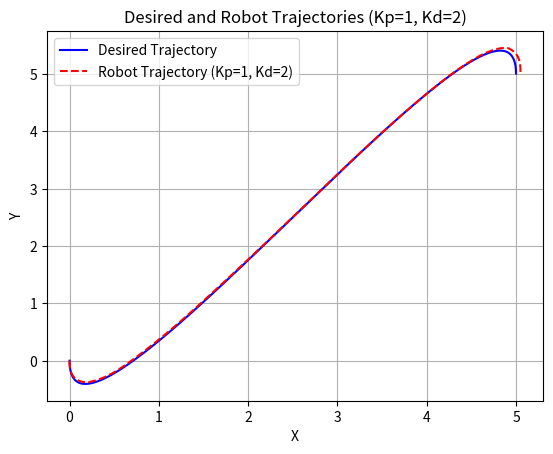
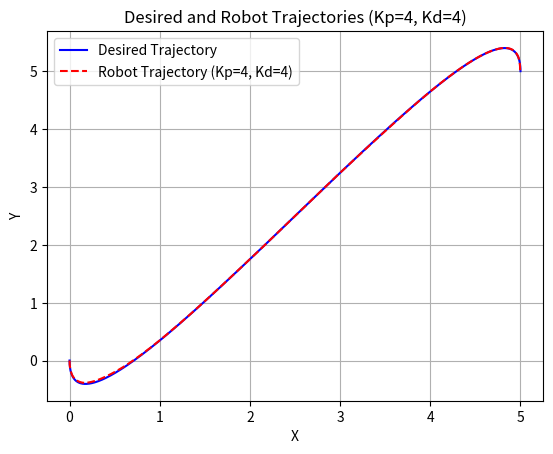
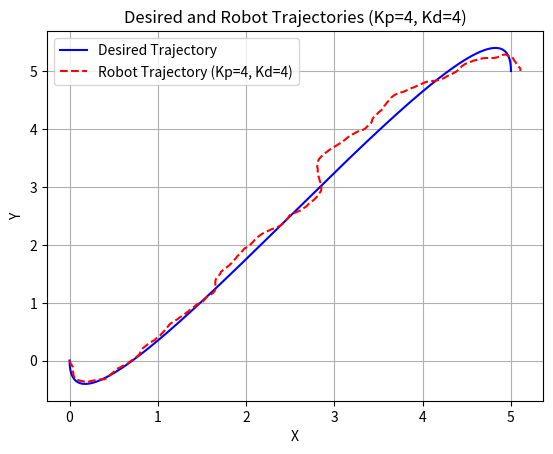
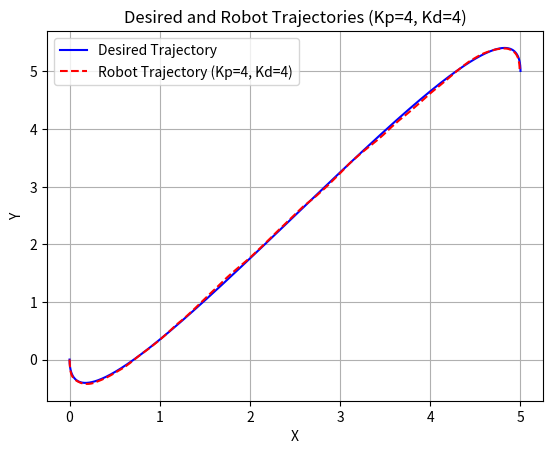

Write Python code to recreate these figures, in order.
#!/usr/bin/env python
# coding: utf-8

# In[1]:


import numpy as np
import matplotlib.pyplot as plt


# # Set Kp=1 , Kd=2   **( noise_std_v = 0.01 , noise_std_theta = 0.001 )**
# 

# In[2]:


# time vector
t = np.arange(0, 15, 0.01)  # time step
T = 15

t


# In[3]:


#  matrix A
A = np.array([
    [1, 0, 0, 0, 0, 0, 0, 0],
    [0, 1, 0, 0, 0, 0, 0, 0],
    [0, 0, 0, 0, 1, 0, 0, 0],
    [0, 0, 0, 0, 0, 1, 0, 0],
    [1, T, T**2, T**3, 0, 0, 0, 0],
    [0, 1, 2*T, 3*T**2, 0, 0, 0, 0],
    [0, 0, 0, 0, 1, T, T**2, T**3],
    [0, 0, 0, 0, 0, 1, 2*T, 3*T**2]
])

A


# In[4]:


# pseudo-inverse of A
Ainv = np.linalg.pinv(A)

Ainv


# In[5]:


# vector b
b = np.array([0, 0, 0, -0.5, 5, 0, 5, -0.5])
b


# In[6]:


# Cefficients using matrix multiplication
x = np.matmul(Ainv, b)
x


# In[7]:


# Extracting coefficients
a11, a12, a13, a14, a21, a22, a23, a24 = x
x


# In[8]:


# Calculating X and Y with polynomial equations
X_desired = a11 + a12 * t + a13 * t**2 + a14 * t**3
Y_desired = a21 + a22 * t + a23 * t**2 + a24 * t**3
X_desired
Y_desired


# In[9]:


# Calculating x_double_dot and y_double_dot from the trajectory
x_double_dot = np.gradient(np.gradient(X_desired, t), t)
y_double_dot = np.gradient(np.gradient(Y_desired, t), t)

print("x_double_dot values:")
print(x_double_dot)
print("y_double_dot values:")
print(y_double_dot)

# robot states
x_robot = X_desired[0]
y_robot = Y_desired[0]
theta_robot = np.arctan2(np.gradient(Y_desired, t)[0], np.gradient(X_desired, t)[0])
V_robot = np.sqrt(np.gradient(X_desired, t)[0]**2 + np.gradient(Y_desired, t)[0]**2)

print("Initial robot state values:")
print("x_robot:", x_robot)
print("y_robot:", y_robot)
print("theta_robot:", theta_robot)
print("V_robot:", V_robot)

# store robot states
x_robot_states = [x_robot]
y_robot_states = [y_robot]

noise_std_v = 0.01
noise_std_theta = 0.001

print("Noise standard deviations:")
print("noise_std_v:", noise_std_v)
print("noise_std_theta:", noise_std_theta)


# In[10]:


# Set Proportional and derivative gains
kpx = 1
kpy = 1
kdx = 2
kdy = 2

print("Proportional and derivative gains:")
print("kpx:", kpx)
print("kpy:", kpy)
print("kdx:", kdx)
print("kdy:", kdy)


# In[11]:


# the unicycle equations using Euler's method
for i in range(1, len(t)):
    # Calculating error terms
    x_error = x_robot - X_desired[i]
    y_error = y_robot - Y_desired[i]
    x_dot_error = V_robot * np.cos(theta_robot) - np.gradient(X_desired, t)[i]
    y_dot_error = V_robot * np.sin(theta_robot) - np.gradient(Y_desired, t)[i]

    # Calculating control inputs using the closed-loop controller with matrix inverse
    A_inv = np.linalg.inv(np.array([
        [np.cos(theta_robot), -V_robot * np.sin(theta_robot)],
        [np.sin(theta_robot), V_robot * np.cos(theta_robot)]
    ]))
    b = np.array([
        x_double_dot[i] - kpx * x_error - kdx * x_dot_error,
        y_double_dot[i] - kpy * y_error - kdy * y_dot_error
    ])
    control_inputs = np.matmul(A_inv, b)

    # Extracting control inputs
    a = control_inputs[0]
    omega = control_inputs[1]

    # Adding noise to V and theta
    V_robot += a * (t[i] - t[i-1]) + np.random.normal(0, noise_std_v)
    theta_robot += omega * (t[i] - t[i-1]) + np.random.normal(0, noise_std_theta)

    # Update robot states
    x_robot += V_robot * np.cos(theta_robot) * (t[i] - t[i-1])
    y_robot += V_robot * np.sin(theta_robot) * (t[i] - t[i-1])

    x_robot_states.append(x_robot)
    y_robot_states.append(y_robot)

# Plot the desired trajectory and robot trajectory for Kp = 1 and Kd = 2
plt.figure()
plt.plot(X_desired, Y_desired, label='Desired Trajectory', color='blue')
plt.plot(x_robot_states, y_robot_states, label='Robot Trajectory (Kp=1, Kd=2)', linestyle='--', color='red')
plt.xlabel('X')
plt.ylabel('Y')
plt.legend()
plt.title('Desired and Robot Trajectories (Kp=1, Kd=2)')
plt.grid(True)
plt.show()


# # Set Kp=4 , Kd=4 (**noise_std_v = 0.01 noise_std_theta = 0.001**)
# 
# 

# In[30]:


import numpy as np
import matplotlib.pyplot as plt

# time vector
t = np.arange(0, 15, 0.01)  # time step
T = 15

#  matrix A
A = np.array([
    [1, 0, 0, 0, 0, 0, 0, 0],
    [0, 1, 0, 0, 0, 0, 0, 0],
    [0, 0, 0, 0, 1, 0, 0, 0],
    [0, 0, 0, 0, 0, 1, 0, 0],
    [1, T, T**2, T**3, 0, 0, 0, 0],
    [0, 1, 2*T, 3*T**2, 0, 0, 0, 0],
    [0, 0, 0, 0, 1, T, T**2, T**3],
    [0, 0, 0, 0, 0, 1, 2*T, 3*T**2]
])


# pseudo-inverse of A
Ainv = np.linalg.pinv(A)

# vector b
b = np.array([0, 0, 0, -0.5, 5, 0, 5, -0.5])

# Cefficients using matrix multiplication
x = np.matmul(Ainv, b)

# Extracting coefficients
a11, a12, a13, a14, a21, a22, a23, a24 = x

# Calculating X and Y with polynomial equations
X_desired = a11 + a12 * t + a13 * t**2 + a14 * t**3
Y_desired = a21 + a22 * t + a23 * t**2 + a24 * t**3
X_desired
Y_desired

# Calculating x_double_dot and y_double_dot from the trajectory
x_double_dot = np.gradient(np.gradient(X_desired, t), t)
y_double_dot = np.gradient(np.gradient(Y_desired, t), t)

print("x_double_dot values:")
print(x_double_dot)
print("y_double_dot values:")
print(y_double_dot)

# robot states
x_robot = X_desired[0]
y_robot = Y_desired[0]
theta_robot = np.arctan2(np.gradient(Y_desired, t)[0], np.gradient(X_desired, t)[0])
V_robot = np.sqrt(np.gradient(X_desired, t)[0]**2 + np.gradient(Y_desired, t)[0]**2)

print("Initial robot state values:")
print("x_robot:", x_robot)
print("y_robot:", y_robot)
print("theta_robot:", theta_robot)
print("V_robot:", V_robot)

# store robot states
x_robot_states = [x_robot]
y_robot_states = [y_robot]

noise_std_v = 0.01
noise_std_theta = 0.001

print("Noise standard deviations:")
print("noise_std_v:", noise_std_v)
print("noise_std_theta:", noise_std_theta)






# In[31]:


# Set Proportional and derivative gains
kpx = 4
kpy = 4
kdx = 4
kdy = 4

print("Proportional and derivative gains:")
print("kpx:", kpx)
print("kpy:", kpy)
print("kdx:", kdx)
print("kdy:", kdy)


# In[32]:


# the unicycle equations using Euler's method
for i in range(1, len(t)):
    # Calculating error terms
    x_error = x_robot - X_desired[i]
    y_error = y_robot - Y_desired[i]
    x_dot_error = V_robot * np.cos(theta_robot) - np.gradient(X_desired, t)[i]
    y_dot_error = V_robot * np.sin(theta_robot) - np.gradient(Y_desired, t)[i]

    # Calculating control inputs using the closed-loop controller with matrix inverse
    A_inv = np.linalg.inv(np.array([
        [np.cos(theta_robot), -V_robot * np.sin(theta_robot)],
        [np.sin(theta_robot), V_robot * np.cos(theta_robot)]
    ]))
    b = np.array([
        x_double_dot[i] - kpx * x_error - kdx * x_dot_error,
        y_double_dot[i] - kpy * y_error - kdy * y_dot_error
    ])
    control_inputs = np.matmul(A_inv, b)

    # Extracting control inputs
    a = control_inputs[0]
    omega = control_inputs[1]

    # Adding noise to V and theta
    V_robot += a * (t[i] - t[i-1]) + np.random.normal(0, noise_std_v)
    theta_robot += omega * (t[i] - t[i-1]) + np.random.normal(0, noise_std_theta)

    # Update robot states
    x_robot += V_robot * np.cos(theta_robot) * (t[i] - t[i-1])
    y_robot += V_robot * np.sin(theta_robot) * (t[i] - t[i-1])

    x_robot_states.append(x_robot)
    y_robot_states.append(y_robot)

# Plot the desired trajectory and robot trajectory for Kp = 4 and Kd = 4
plt.figure()
plt.plot(X_desired, Y_desired, label='Desired Trajectory', color='blue')
plt.plot(x_robot_states, y_robot_states, label='Robot Trajectory (Kp=4, Kd=4)', linestyle='--', color='red')
plt.xlabel('X')
plt.ylabel('Y')
plt.legend()
plt.title('Desired and Robot Trajectories (Kp=4, Kd=4)')
plt.grid(True)
plt.show()


# # Set Kp=4 , Kd=4 (**noise_std_v = 0.01; noise_std_theta = 0.1**)
# 
# 

# In[34]:


import numpy as np
import matplotlib.pyplot as plt

# time vector
t = np.arange(0, 15, 0.01)  # time step
T = 15

#  matrix A
A = np.array([
    [1, 0, 0, 0, 0, 0, 0, 0],
    [0, 1, 0, 0, 0, 0, 0, 0],
    [0, 0, 0, 0, 1, 0, 0, 0],
    [0, 0, 0, 0, 0, 1, 0, 0],
    [1, T, T**2, T**3, 0, 0, 0, 0],
    [0, 1, 2*T, 3*T**2, 0, 0, 0, 0],
    [0, 0, 0, 0, 1, T, T**2, T**3],
    [0, 0, 0, 0, 0, 1, 2*T, 3*T**2]
])


# pseudo-inverse of A
Ainv = np.linalg.pinv(A)

# vector b
b = np.array([0, 0, 0, -0.5, 5, 0, 5, -0.5])

# Cefficients using matrix multiplication
x = np.matmul(Ainv, b)

# Extracting coefficients
a11, a12, a13, a14, a21, a22, a23, a24 = x

# Calculating X and Y with polynomial equations
X_desired = a11 + a12 * t + a13 * t**2 + a14 * t**3
Y_desired = a21 + a22 * t + a23 * t**2 + a24 * t**3
X_desired
Y_desired

# Calculating x_double_dot and y_double_dot from the trajectory
x_double_dot = np.gradient(np.gradient(X_desired, t), t)
y_double_dot = np.gradient(np.gradient(Y_desired, t), t)

print("x_double_dot values:")
print(x_double_dot)
print("y_double_dot values:")
print(y_double_dot)

# robot states
x_robot = X_desired[0]
y_robot = Y_desired[0]
theta_robot = np.arctan2(np.gradient(Y_desired, t)[0], np.gradient(X_desired, t)[0])
V_robot = np.sqrt(np.gradient(X_desired, t)[0]**2 + np.gradient(Y_desired, t)[0]**2)

print("Initial robot state values:")
print("x_robot:", x_robot)
print("y_robot:", y_robot)
print("theta_robot:", theta_robot)
print("V_robot:", V_robot)

# store robot states
x_robot_states = [x_robot]
y_robot_states = [y_robot]

noise_std_v = 0.01
noise_std_theta = 0.1

print("Noise standard deviations:")
print("noise_std_v:", noise_std_v)
print("noise_std_theta:", noise_std_theta)


# Set Proportional and derivative gains
kpx = 4
kpy = 4
kdx = 4
kdy = 4

print("Proportional and derivative gains:")
print("kpx:", kpx)
print("kpy:", kpy)
print("kdx:", kdx)
print("kdy:", kdy)

# the unicycle equations using Euler's method
for i in range(1, len(t)):
    # Calculating error terms
    x_error = x_robot - X_desired[i]
    y_error = y_robot - Y_desired[i]
    x_dot_error = V_robot * np.cos(theta_robot) - np.gradient(X_desired, t)[i]
    y_dot_error = V_robot * np.sin(theta_robot) - np.gradient(Y_desired, t)[i]

    # Calculating control inputs using the closed-loop controller with matrix inverse
    A_inv = np.linalg.inv(np.array([
        [np.cos(theta_robot), -V_robot * np.sin(theta_robot)],
        [np.sin(theta_robot), V_robot * np.cos(theta_robot)]
    ]))
    b = np.array([
        x_double_dot[i] - (kpx * x_error) - (kdx * x_dot_error),
        y_double_dot[i] - (kpy * y_error) - (kdy * y_dot_error)
    ])
    control_inputs = np.matmul(A_inv, b)

    # Extracting control inputs
    a = control_inputs[0]
    omega = control_inputs[1]

    # Adding noise to V and theta
    V_robot += a * (t[i] - t[i-1]) + np.random.normal(0, noise_std_v)
    theta_robot += omega * (t[i] - t[i-1]) + np.random.normal(0, noise_std_theta)

    # Update robot states
    x_robot += V_robot * np.cos(theta_robot) * (t[i] - t[i-1])
    y_robot += V_robot * np.sin(theta_robot) * (t[i] - t[i-1])

    x_robot_states.append(x_robot)
    y_robot_states.append(y_robot)

# Plot the desired trajectory and robot trajectory for Kp = 4 and Kd = 4
plt.figure()
plt.plot(X_desired, Y_desired, label='Desired Trajectory', color='blue')
plt.plot(x_robot_states, y_robot_states, label='Robot Trajectory (Kp=4, Kd=4)', linestyle='--', color='red')
plt.xlabel('X')
plt.ylabel('Y')
plt.legend()
plt.title('Desired and Robot Trajectories (Kp=4, Kd=4)')
plt.grid(True)
plt.show()


# # Set Kp=4 , Kd=4 (**noise_std_v = 0.01; noise_std_theta = 0.01**)

# In[36]:


import numpy as np
import matplotlib.pyplot as plt

# time vector
t = np.arange(0, 15, 0.01)  # time step
T = 15

#  matrix A
A = np.array([
    [1, 0, 0, 0, 0, 0, 0, 0],
    [0, 1, 0, 0, 0, 0, 0, 0],
    [0, 0, 0, 0, 1, 0, 0, 0],
    [0, 0, 0, 0, 0, 1, 0, 0],
    [1, T, T**2, T**3, 0, 0, 0, 0],
    [0, 1, 2*T, 3*T**2, 0, 0, 0, 0],
    [0, 0, 0, 0, 1, T, T**2, T**3],
    [0, 0, 0, 0, 0, 1, 2*T, 3*T**2]
])


# pseudo-inverse of A
Ainv = np.linalg.pinv(A)

# vector b
b = np.array([0, 0, 0, -0.5, 5, 0, 5, -0.5])

# Cefficients using matrix multiplication
x = np.matmul(Ainv, b)

# Extracting coefficients
a11, a12, a13, a14, a21, a22, a23, a24 = x

# Calculating X and Y with polynomial equations
X_desired = a11 + a12 * t + a13 * t**2 + a14 * t**3
Y_desired = a21 + a22 * t + a23 * t**2 + a24 * t**3
X_desired
Y_desired

# Calculating x_double_dot and y_double_dot from the trajectory
x_double_dot = np.gradient(np.gradient(X_desired, t), t)
y_double_dot = np.gradient(np.gradient(Y_desired, t), t)

print("x_double_dot values:")
print(x_double_dot)
print("y_double_dot values:")
print(y_double_dot)

# robot states
x_robot = X_desired[0]
y_robot = Y_desired[0]
theta_robot = np.arctan2(np.gradient(Y_desired, t)[0], np.gradient(X_desired, t)[0])
V_robot = np.sqrt(np.gradient(X_desired, t)[0]**2 + np.gradient(Y_desired, t)[0]**2)

print("Initial robot state values:")
print("x_robot:", x_robot)
print("y_robot:", y_robot)
print("theta_robot:", theta_robot)
print("V_robot:", V_robot)

# store robot states
x_robot_states = [x_robot]
y_robot_states = [y_robot]

noise_std_v = 0.01
noise_std_theta = 0.01

print("Noise standard deviations:")
print("noise_std_v:", noise_std_v)
print("noise_std_theta:", noise_std_theta)


# Set Proportional and derivative gains
kpx = 4
kpy = 4
kdx = 4
kdy = 4

print("Proportional and derivative gains:")
print("kpx:", kpx)
print("kpy:", kpy)
print("kdx:", kdx)
print("kdy:", kdy)

# the unicycle equations using Euler's method
for i in range(1, len(t)):
    # Calculating error terms
    x_error = x_robot - X_desired[i]
    y_error = y_robot - Y_desired[i]
    x_dot_error = V_robot * np.cos(theta_robot) - np.gradient(X_desired, t)[i]
    y_dot_error = V_robot * np.sin(theta_robot) - np.gradient(Y_desired, t)[i]

    # Calculating control inputs using the closed-loop controller with matrix inverse
    A_inv = np.linalg.inv(np.array([
        [np.cos(theta_robot), -V_robot * np.sin(theta_robot)],
        [np.sin(theta_robot), V_robot * np.cos(theta_robot)]
    ]))
    b = np.array([
        x_double_dot[i] - (kpx * x_error) - (kdx * x_dot_error),
        y_double_dot[i] - (kpy * y_error )- (kdy * y_dot_error)
    ])
    control_inputs = np.matmul(A_inv, b)

    # Extracting control inputs
    a = control_inputs[0]
    omega = control_inputs[1]

    # Adding noise to V and theta
    V_robot += a * (t[i] - t[i-1]) + np.random.normal(0, noise_std_v)
    theta_robot += omega * (t[i] - t[i-1]) + np.random.normal(0, noise_std_theta)

    # Update robot states
    x_robot += V_robot * np.cos(theta_robot) * (t[i] - t[i-1])
    y_robot += V_robot * np.sin(theta_robot) * (t[i] - t[i-1])

    x_robot_states.append(x_robot)
    y_robot_states.append(y_robot)

# Plot the desired trajectory and robot trajectory for Kp = 4 and Kd = 4
plt.figure()
plt.plot(X_desired, Y_desired, label='Desired Trajectory', color='blue')
plt.plot(x_robot_states, y_robot_states, label='Robot Trajectory (Kp=4, Kd=4)', linestyle='--', color='red')
plt.xlabel('X')
plt.ylabel('Y')
plt.legend()
plt.title('Desired and Robot Trajectories (Kp=4, Kd=4)')
plt.grid(True)
plt.show()


# In[ ]:




